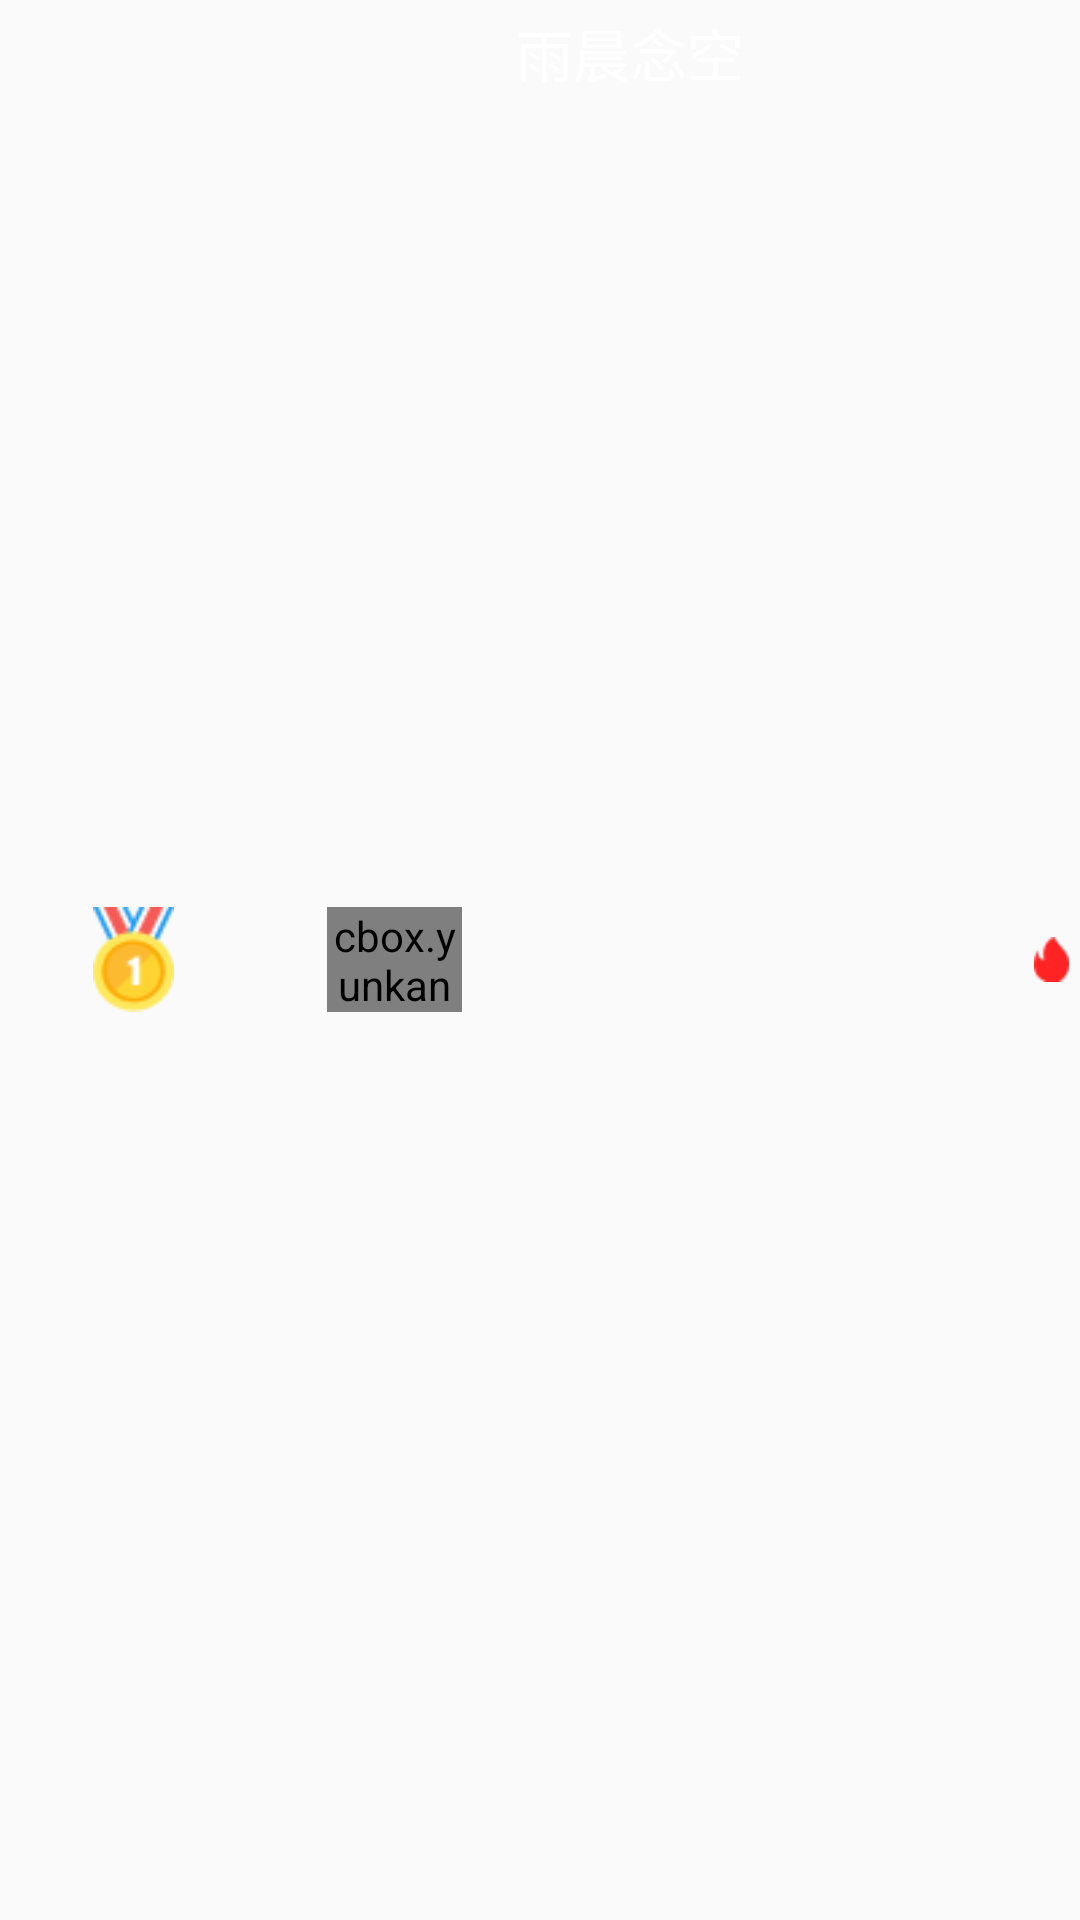

Produce the Android XML layout that renders to this screen, including the resource entries it uses.
<!-- AndroidManifest.xml: application theme AppTheme -->
<!-- res/layout/ranking_rc_item.xml -->
<?xml version="1.0" encoding="utf-8"?>
<LinearLayout
    xmlns:android="http://schemas.android.com/apk/res/android"
    android:orientation="horizontal"
    android:layout_marginTop="20dp"
    android:layout_width="match_parent"
    android:layout_height="wrap_content">

   <ImageView
       android:id="@+id/ranking_img"
       android:src="@drawable/ranking_one"
       android:layout_gravity="center"
       android:layout_marginLeft="22dp"
       android:layout_width="45dp"
       android:layout_height="35dp"/>

    <TextView
        android:visibility="gone"
        android:id="@+id/ranking_text"
        android:textColor="@color/white"
        android:gravity="center"
        android:textSize="28sp"
        android:textStyle="bold"
        android:layout_marginLeft="22dp"
        android:layout_gravity="center"
        android:textAlignment="center"
        android:layout_width="40dp"
        android:layout_height="40dp"/>

    <cbox.yunkang.com.c_box.layout.CircleImageView
        android:id="@+id/ranking_photo"
        android:layout_marginLeft="42dp"
        android:layout_gravity="center"
        android:layout_width="45dp"
        android:layout_height="35dp"/>

    <TextView
        android:id="@+id/name"
        android:text="雨晨念空"
        android:textSize="19sp"
        android:textColor="@color/white"
        android:layout_marginLeft="18dp"
        android:gravity="center_vertical"
        android:layout_width="110dp"
        android:layout_height="35dp"/>

    <ImageView
        android:layout_marginLeft="56dp"
        android:src="@drawable/ranking_kcal"
        android:gravity="center"
        android:layout_gravity="center"
        android:layout_width="25dp"
        android:layout_height="15dp"/>

    <TextView
        android:id="@+id/ranking_consume"
        android:text="100 kcal"
        android:textColor="@color/white"
        android:textSize="19sp"
        android:layout_marginLeft="6dp"
        android:gravity="center"
        android:layout_width="wrap_content"
        android:layout_height="29dp"/>

</LinearLayout>
<!-- resources referenced by this layout -->
<resources>
  <color name="white">#ffffff</color>
  <!-- drawable ranking_kcal: png bitmap (drawable-xxhdpi, 455 bytes) -->
  <!-- drawable ranking_one: png bitmap (drawable-xxhdpi, 2114 bytes) -->
  <style name="AppTheme" parent="Base.Theme.AppCompat.Light.DarkActionBar">
          
          <item name="colorPrimary">@color/colorPrimary</item>
          <item name="colorPrimaryDark">@color/colorPrimaryDark</item>
          <item name="colorAccent">@color/colorAccent</item>
      </style>
  <color name="colorPrimary">#3F51B5</color>
  <color name="colorPrimaryDark">#303F9F</color>
  <color name="colorAccent">#FF4081</color>
</resources>
